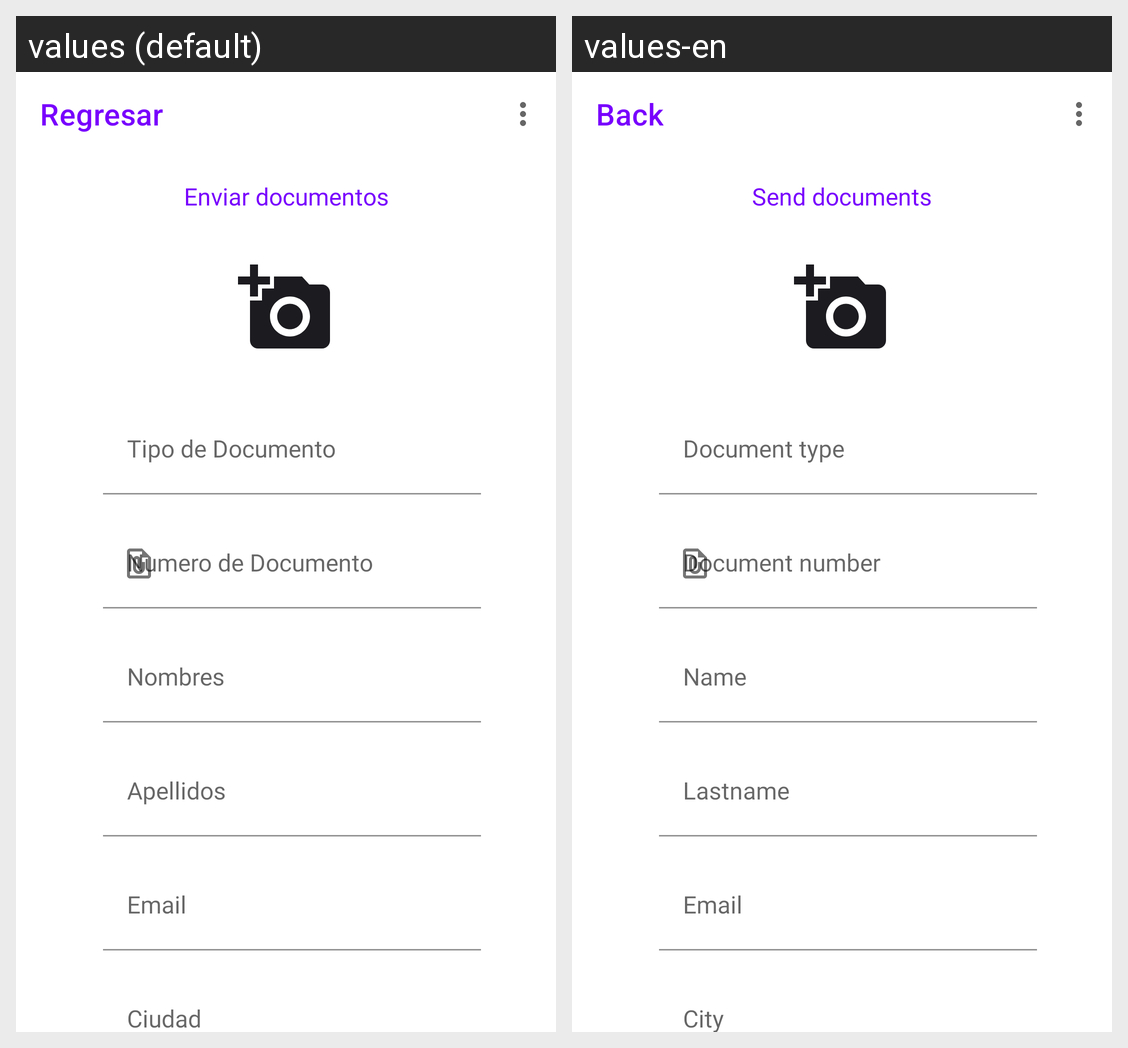

Here is an Android app screen in its default locale and in the app's own translations. Write out the translated-string differences for the strings that appear on this screen.
Android screen res/layout/fragment_send_docs.xml rendered under 2 locales, left to right: values (default), values-en. Device: Nexus 5 (rendered at 1080×1920; each locale shown at half size, 540×960, under a caption strip naming it); theme Theme.AppSophos.
Strings drawn on this screen, with the default value and each locale's value (text and hints the layout hard-codes, and strings that could not be matched under every locale, appear in the picture but are not listed):

app_back_spanish
  values: Regresar
  values-en: Back

menu_send_document_spanish
  values: Enviar documentos
  values-en: Send documents

doc_number_spanish
  values: Numero de Documento
  values-en: Document number

send_name_spanish
  values: Nombres
  values-en: Name

send_last_name_spanish
  values: Apellidos
  values-en: Lastname

login_email_spanish
  values: Email
  values-en: Email
